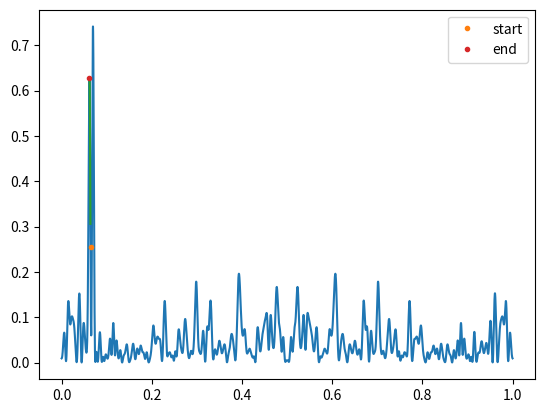

Source code (Python):
import numpy as np
from scipy import signal
import matplotlib.pyplot as plt

j=complex('j')

def dft_bin(x,v):
    N=len(x)
    return np.sum(np.exp(-j*2*np.pi*v*np.arange(N))*x)

def dft_bin_dv(x,v):
    N=len(x)
    x_=x*-j*2*np.pi*np.arange(N)
    return dft_bin(x_,v)
    
def dft_bin_d2v(x,v):
    N=len(x)
    x_=x*(-j*2*np.pi*np.arange(N))**2
    return dft_bin(x_,v)

def dft_bin_pow(x,v):
    X=dft_bin(x,v)
    return np.real(X*np.conj(X))

def dft_bin_pow_dv(x,v):
    X=dft_bin(x,v)
    dX=dft_bin_dv(x,v)
    return np.real(X*np.conj(dX)+np.conj(X)*dX)

def dft_bin_pow_d2v(x,v):
    X=dft_bin(x,v)
    dX=dft_bin_dv(x,v)
    d2X=dft_bin_d2v(x,v)
    return np.real(X*np.conj(d2X)+dX*np.conj(dX)+np.conj(X)*d2X+np.conj(dX)*dX)

def get_padded_window(name,N,os=1):
    # Like get_window, but oversample by factor os and zero pad the window
    w_=signal.get_window(name,N)
    N_=N*fos
    zp=(N_-N)//2
    w=np.zeros(N*fos)
    w[zp:-zp]=w_
    return w

def dft_hill_climb(x,v_k,K=10,mu=0.01,newton=False):
    v_ks = np.zeros(K)
    pows = np.zeros(K)
    for k in range(K):
        if newton:
            v_k = v_k + mu * dft_bin_pow_dv(x,v_k) / dft_bin_pow_d2v(x,v_k)
        else:
            v_k = v_k + mu * dft_bin_pow_dv(x,v_k)
        v_ks[k] = v_k
        pows[k] = dft_bin_pow(x,v_k)
    return v_ks, pows

if __name__ == '__main__':
    N=256
    Fs=16e3
    f0=1000
    f_k=1025
    v0=f0/Fs
    v1=1100/Fs
    v_k=f_k/Fs
    # frequency oversampling factor
    fos=32
    n=np.arange(0,N,1/fos)
    v=n/N
    w=get_padded_window('hann',N,fos)
    w/=np.sum(w)
    x_=np.exp(j*2*np.pi*v0*n*fos)+np.random.standard_normal(N*fos)*3
    x_+=np.exp(j*2*np.pi*v1*n*fos)
    x=x_*w
    X=np.abs(np.fft.fft(x))**2
    X_k=dft_bin_pow(x,v_k)
    print('v_k',v_k)
    print('X_k',X_k)
    # Gradient ascent works not bad. This update would occur every sample, remember.
    # However, why does mu have to be so small? We need to scale a variable somewhere.
    v_ks,X_ks=dft_hill_climb(x,v_k,K=30,mu=1e-6)
    # TODO: newton doesn't work that well...
    #v_ks,X_ks=dft_hill_climb(x,v_k,K=30,mu=0.03,newton=True)

    plt.plot(v,X)
    plt.plot(v_k,X_k,'.',label='start')
    plt.plot(v_ks,X_ks)
    plt.plot(v_ks[-1],X_ks[-1],'.',label='end')
    plt.legend()
    plt.show()
